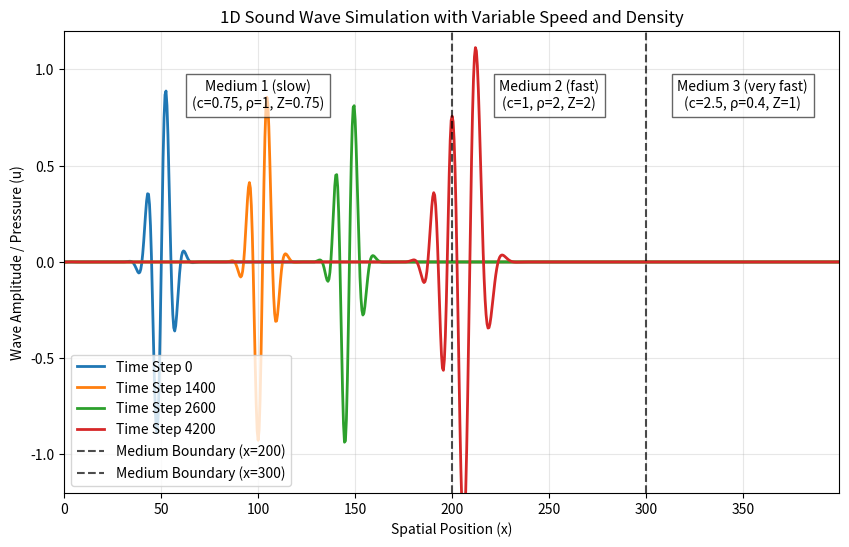

This figure's Python source:
"""
1D acoustic wave simulation using the Finite-Difference Time-Domain (FDTD) method.

Continuous model
----------------
We solve the 1D acoustic wave equation for pressure u(x, t) in a medium with
spatially varying sound speed c(x) and density rho(x):

    d^2 u / dt^2 = rho(x) * c(x)^2 * d/dx ( (1 / rho(x)) * du/dx )

The bulk modulus is K = rho c^2. Reflection and transmission at an interface
are controlled by the acoustic impedance Z = rho * c, not by c alone:

    R = (Z2 - Z1) / (Z2 + Z1)
    T = 2 Z2 / (Z2 + Z1)

If density is constant, the equation reduces to the familiar form
d^2 u / dt^2 = c(x)^2 d^2 u / dx^2.

Discretization
--------------
The domain is sampled on a uniform spatial grid x_i = i * dx  (i = 0, ..., Nx-1)
and advanced in time with step dt. Three time levels are stored:

    u_old[i]  ~  u(x_i, t - dt)     (previous time step, n-1)
    u[i]      ~  u(x_i, t)          (current time step, n)
    u_next[i] ~  u(x_i, t + dt)     (next time step, n+1)

Time is discretized with a second-order central difference:

    d^2 u / dt^2  ->  (u_next[i] - 2*u[i] + u_old[i]) / dt^2

The spatial operator uses a conservative staggered difference so that jumps
in density are handled at half-points x_{i+1/2}:

    rho_{i+1/2} = (rho[i] + rho[i+1]) / 2
    flux_{i+1/2} = (1 / rho_{i+1/2}) * (u[i+1] - u[i]) / dx
    d/dx (flux)_i = (flux_{i+1/2} - flux_{i-1/2}) / dx

Then:

    u_next[i] = 2*u[i] - u_old[i] + dt^2 * rho[i] * c[i]^2 * d/dx(flux)_i

Stability requires the Courant-Friedrichs-Lewy (CFL) condition:

    c_max * dt / dx < 1

Domain edges use first-order Mur absorbing boundary conditions so outgoing
waves can leave the grid with minimal reflection.
"""

import argparse

import numpy as np
import matplotlib.pyplot as plt
from matplotlib.animation import FuncAnimation

# --- 1. Simulation Parameters (grid and time discretization) ---
# Spatial mesh: Nx points spaced by dx, covering physical length ~ (Nx - 1) * dx.
# Temporal mesh: Nt steps of size dt, covering physical time Nt * dt.
Nx = 800           # Number of spatial grid points
Nt = 5000          # Number of time steps (scaled with dt to keep the same physical time)
dx = 0.5           # Spatial step size
dt = 0.05          # Time step size; must satisfy CFL: c_max * dt / dx < 1
INTERFACE_X = 200   # First medium boundary in physical coordinates
INTERFACE_X2 = 300  # Second medium boundary in physical coordinates

C_FAST = 1.0
C_SLOW = 0.75
C_VERY_FAST = 2.5

# Densities. Impedance Z = rho * c sets interface reflection/transmission.
RHO_SLOW = 1.0
RHO_FAST = 2.0
RHO_VERY_FAST = 0.4

PULSE_X0 = 50.0
PULSE_SIGMA = 5.0
PULSE_WAVELENGTH = 10.0
SNAPSHOT_STEPS = (0, 1400, 2600, 4200)
ANIMATION_STRIDE = 5  # Physics steps per animation frame (matches the dt reduction)
A_MODE_STEPS = 13000  # Long enough to receive echoes from both material interfaces
A_MODE_SENSOR_X = PULSE_X0


def parse_args():
    parser = argparse.ArgumentParser(description="1D sound wave simulation")
    mode = parser.add_mutually_exclusive_group()
    mode.add_argument(
        "--animate",
        action="store_true",
        help="Animate the wave propagation over time instead of plotting snapshots",
    )
    mode.add_argument(
        "--amode",
        action="store_true",
        help="Plot a pulse-echo A-mode response recorded near the source",
    )
    parser.add_argument(
        "--interval",
        type=int,
        default=20,
        help="Delay between animation frames in milliseconds (default: 20)",
    )
    return parser.parse_args()


class WaveSimulator:
    """Vectorized 1D FDTD solver with density and first-order Mur ABCs."""

    def __init__(self, c, rho, u_old, u, dx, dt):
        self.c = c
        self.rho = rho
        self.dx = dx
        self.dt = dt

        # dt^2 * K(x), with bulk modulus K = rho c^2
        self.stiffness = (dt ** 2) * rho * c ** 2
        # 1 / rho at half-points i+1/2, using arithmetic averaging
        self.inv_rho_half = 2.0 / (rho[1:] + rho[:-1])

        self.alpha_left = (c[0] * dt - dx) / (c[0] * dt + dx)
        self.alpha_right = (c[-1] * dt - dx) / (c[-1] * dt + dx)

        self.u_old = u_old
        self.u = u
        self.u_next = np.empty_like(u)

    def step(self):
        """Advance one time step using the variable-density FDTD stencil."""
        u = self.u
        u_old = self.u_old
        u_next = self.u_next
        dx = self.dx

        # Conservative spatial operator: d/dx ( (1/rho) du/dx )
        flux = self.inv_rho_half * (u[1:] - u[:-1]) / dx
        divergence = (flux[1:] - flux[:-1]) / dx

        # Interior points: u_tt = rho c^2 * d/dx((1/rho) u_x)
        u_next[1:-1] = 2.0 * u[1:-1] - u_old[1:-1] + self.stiffness[1:-1] * divergence

        # First-order Mur ABCs at x=0 and x=Nx-1 (use local sound speed).
        u_next[0] = u[1] + self.alpha_left * (u_next[1] - u[0])
        u_next[-1] = u[-2] + self.alpha_right * (u_next[-2] - u[-1])

        self.u_old, self.u, self.u_next = u, u_next, u_old
        return self.u


def piecewise_medium(x, values):
    """Assign a property that is constant in each of the three media."""
    left, middle, right = values
    return np.select(
        [x < INTERFACE_X, x < INTERFACE_X2],
        [left, middle],
        default=right,
    )


def setup_medium_and_initial_conditions():
    # --- 2. Define the three media ---
    # Each medium has a sound speed c and density rho. The FDTD update uses both
    # through K = rho c^2 and the (1/rho) spatial operator. Impedance Z = rho c
    # determines how much of the pulse reflects vs transmits at each interface.
    #   x < 200:        slow,      c = C_SLOW,      rho = RHO_SLOW
    #   200 <= x < 300: fast,      c = C_FAST,      rho = RHO_FAST
    #   x >= 300:       very fast, c = C_VERY_FAST, rho = RHO_VERY_FAST
    x = np.arange(Nx) * dx
    c = piecewise_medium(x, (C_SLOW, C_FAST, C_VERY_FAST))
    rho = piecewise_medium(x, (RHO_SLOW, RHO_FAST, RHO_VERY_FAST))

    # --- 3. Setup Initial Condition (Gaussian-windowed sine wave) ---
    # The second-order-in-time scheme needs u at two consecutive time levels:
    #   u_old = u(x, 0)
    #   u     = u(x, dt)
    #
    # u_old is sampled from the continuous initial profile. u is obtained by
    # advecting that profile one time step to the right, approximating a
    # right-traveling packet.
    k = 2.0 * np.pi / PULSE_WAVELENGTH
    gaussian_t0 = np.exp(-0.5 * ((x - PULSE_X0) / PULSE_SIGMA) ** 2)
    gaussian_t1 = np.exp(-0.5 * ((x - PULSE_X0 - c * dt) / PULSE_SIGMA) ** 2)

    u_old = np.sin(k * (x - PULSE_X0)) * gaussian_t0
    u = np.sin(k * (x - PULSE_X0 - c * dt)) * gaussian_t1
    return x, c, rho, u_old, u


def medium_label(name, c, rho):
    impedance = rho * c
    return f"{name}\n(c={c:g}, ρ={rho:g}, Z={impedance:g})"


def decorate_axes(ax):
    for boundary in (INTERFACE_X, INTERFACE_X2):
        ax.axvline(
            x=boundary,
            color="black",
            linestyle="--",
            alpha=0.7,
            label=f"Medium Boundary (x={boundary})",
        )
    ax.text(
        INTERFACE_X / 2,
        0.8,
        medium_label("Medium 1 (slow)", C_SLOW, RHO_SLOW),
        horizontalalignment="center",
        bbox=dict(facecolor="white", alpha=0.6),
    )
    ax.text(
        (INTERFACE_X + INTERFACE_X2) / 2,
        0.8,
        medium_label("Medium 2 (fast)", C_FAST, RHO_FAST),
        horizontalalignment="center",
        bbox=dict(facecolor="white", alpha=0.6),
    )
    ax.text(
        (INTERFACE_X2 + (Nx - 1) * dx) / 2,
        0.8,
        medium_label("Medium 3 (very fast)", C_VERY_FAST, RHO_VERY_FAST),
        horizontalalignment="center",
        bbox=dict(facecolor="white", alpha=0.6),
    )
    ax.set_xlabel("Spatial Position (x)", fontsize=10)
    ax.set_ylabel("Wave Amplitude / Pressure (u)", fontsize=10)
    ax.set_xlim(0, (Nx - 1) * dx)
    ax.set_ylim(-1.2, 1.2)
    ax.grid(True, alpha=0.3)


def run_snapshot_simulation(sim):
    snapshots = {}
    track_steps = set(SNAPSHOT_STEPS)

    for t in range(Nt):
        field = sim.step()
        if t in track_steps:
            snapshots[t] = field.copy()

    return snapshots, SNAPSHOT_STEPS


def plot_snapshots(x, snapshots, track_steps):
    plt.figure(figsize=(10, 6))
    colors = ["#1f77b4", "#ff7f0e", "#2ca02c", "#d62728"]

    for i, step in enumerate(track_steps):
        plt.plot(x, snapshots[step], label=f"Time Step {step}", color=colors[i], lw=2)

    decorate_axes(plt.gca())
    plt.title("1D Sound Wave Simulation with Variable Speed and Density", fontsize=12)
    plt.legend(loc="lower left")
    plt.show()


def animate_simulation(x, sim, interval):
    fig, ax = plt.subplots(figsize=(10, 6))
    line, = ax.plot(x, sim.u, color="#1f77b4", lw=2)
    decorate_axes(ax)
    ax.legend(loc="lower left")

    def update(frame):
        if frame > 0:
            for _ in range(ANIMATION_STRIDE):
                sim.step()
        time_step = frame * ANIMATION_STRIDE
        line.set_ydata(sim.u)
        ax.set_title(f"1D Sound Wave Simulation (Time Step {time_step})", fontsize=12)

    anim = FuncAnimation(
        fig,
        update,
        frames=Nt // ANIMATION_STRIDE,
        interval=interval,
        repeat=True,
        blit=False,
        cache_frame_data=False,
    )
    fig._animation = anim
    plt.show()


def signal_envelope(signal):
    """Return the magnitude of the analytic signal using an FFT Hilbert transform."""
    sample_count = len(signal)
    spectrum = np.fft.fft(signal)
    hilbert_filter = np.zeros(sample_count)
    hilbert_filter[0] = 1.0

    if sample_count % 2 == 0:
        hilbert_filter[1 : sample_count // 2] = 2.0
        hilbert_filter[sample_count // 2] = 1.0
    else:
        hilbert_filter[1 : (sample_count + 1) // 2] = 2.0

    return np.abs(np.fft.ifft(spectrum * hilbert_filter))


def round_trip_time_to_depth(elapsed_time, sensor_x):
    """Convert echo return time to depth using the known layered sound speeds."""
    one_way_time = elapsed_time / 2.0
    first_layer_time = (INTERFACE_X - sensor_x) / C_SLOW
    second_layer_time = (INTERFACE_X2 - INTERFACE_X) / C_FAST

    depth = np.empty_like(one_way_time)
    in_first_layer = one_way_time <= first_layer_time
    in_second_layer = (
        (one_way_time > first_layer_time)
        & (one_way_time <= first_layer_time + second_layer_time)
    )
    in_third_layer = ~(in_first_layer | in_second_layer)

    depth[in_first_layer] = sensor_x + C_SLOW * one_way_time[in_first_layer]
    depth[in_second_layer] = (
        INTERFACE_X
        + C_FAST * (one_way_time[in_second_layer] - first_layer_time)
    )
    depth[in_third_layer] = (
        INTERFACE_X2
        + C_VERY_FAST
        * (
            one_way_time[in_third_layer]
            - first_layer_time
            - second_layer_time
        )
    )
    return depth


def run_amode_simulation(x, sim):
    """Record pressure at the source location to form a pulse-echo A-mode trace."""
    sensor_index = int(np.argmin(np.abs(x - A_MODE_SENSOR_X)))
    received_signal = np.empty(A_MODE_STEPS)

    # sim.u is the field at t=dt. Record it before each subsequent update so the
    # sample timestamps and solver state remain aligned.
    for sample in range(A_MODE_STEPS):
        received_signal[sample] = sim.u[sensor_index]
        sim.step()

    elapsed_time = (np.arange(A_MODE_STEPS) + 1) * dt
    depth = round_trip_time_to_depth(elapsed_time, x[sensor_index])
    return depth, received_signal, signal_envelope(received_signal), x[sensor_index]


def plot_amode_response(depth, received_signal, envelope, sensor_x):
    """Plot RF pressure and its detected envelope versus reconstructed depth."""
    scale = np.max(envelope)
    if scale > 0.0:
        received_signal = received_signal / scale
        envelope = envelope / scale

    fig, ax = plt.subplots(figsize=(10, 6))
    ax.plot(
        depth,
        received_signal,
        color="#7f7f7f",
        alpha=0.55,
        lw=0.8,
        label="RF pressure",
    )
    ax.plot(depth, envelope, color="#d62728", lw=2.0, label="Detected envelope")

    for boundary in (INTERFACE_X, INTERFACE_X2):
        ax.axvline(
            boundary,
            color="black",
            linestyle="--",
            alpha=0.7,
            label=f"Interface at x={boundary}" if boundary == INTERFACE_X else None,
        )

    ax.set_xlim(sensor_x, min(depth[-1], (Nx - 1) * dx))
    ax.set_xlabel("Reconstructed Depth (x)")
    ax.set_ylabel("Normalized Echo Amplitude")
    ax.set_title("A-mode Pulse-Echo Response")
    ax.grid(True, alpha=0.3)
    ax.legend(loc="upper right")
    fig.tight_layout()
    plt.show()


def main():
    args = parse_args()
    x, c, rho, u_old, u = setup_medium_and_initial_conditions()
    sim = WaveSimulator(c, rho, u_old, u, dx, dt)

    if args.animate:
        animate_simulation(x, sim, args.interval)
    elif args.amode:
        depth, received_signal, envelope, sensor_x = run_amode_simulation(x, sim)
        plot_amode_response(depth, received_signal, envelope, sensor_x)
    else:
        snapshots, track_steps = run_snapshot_simulation(sim)
        plot_snapshots(x, snapshots, track_steps)


if __name__ == "__main__":
    main()
